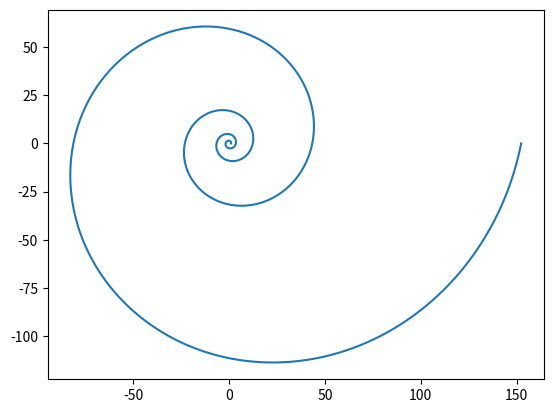

Write the Python code that produced this figure.
import matplotlib.pyplot as plt
import numpy as np
k = 1
b = 0.2
N = 1000
u = np.linspace(0, 8*np.pi,N)
r = np.exp(b*u)
x = r * np.cos(u)
y = r * np.sin(u)

plt.plot(x,y)
plt.savefig('fig4_1.png')
